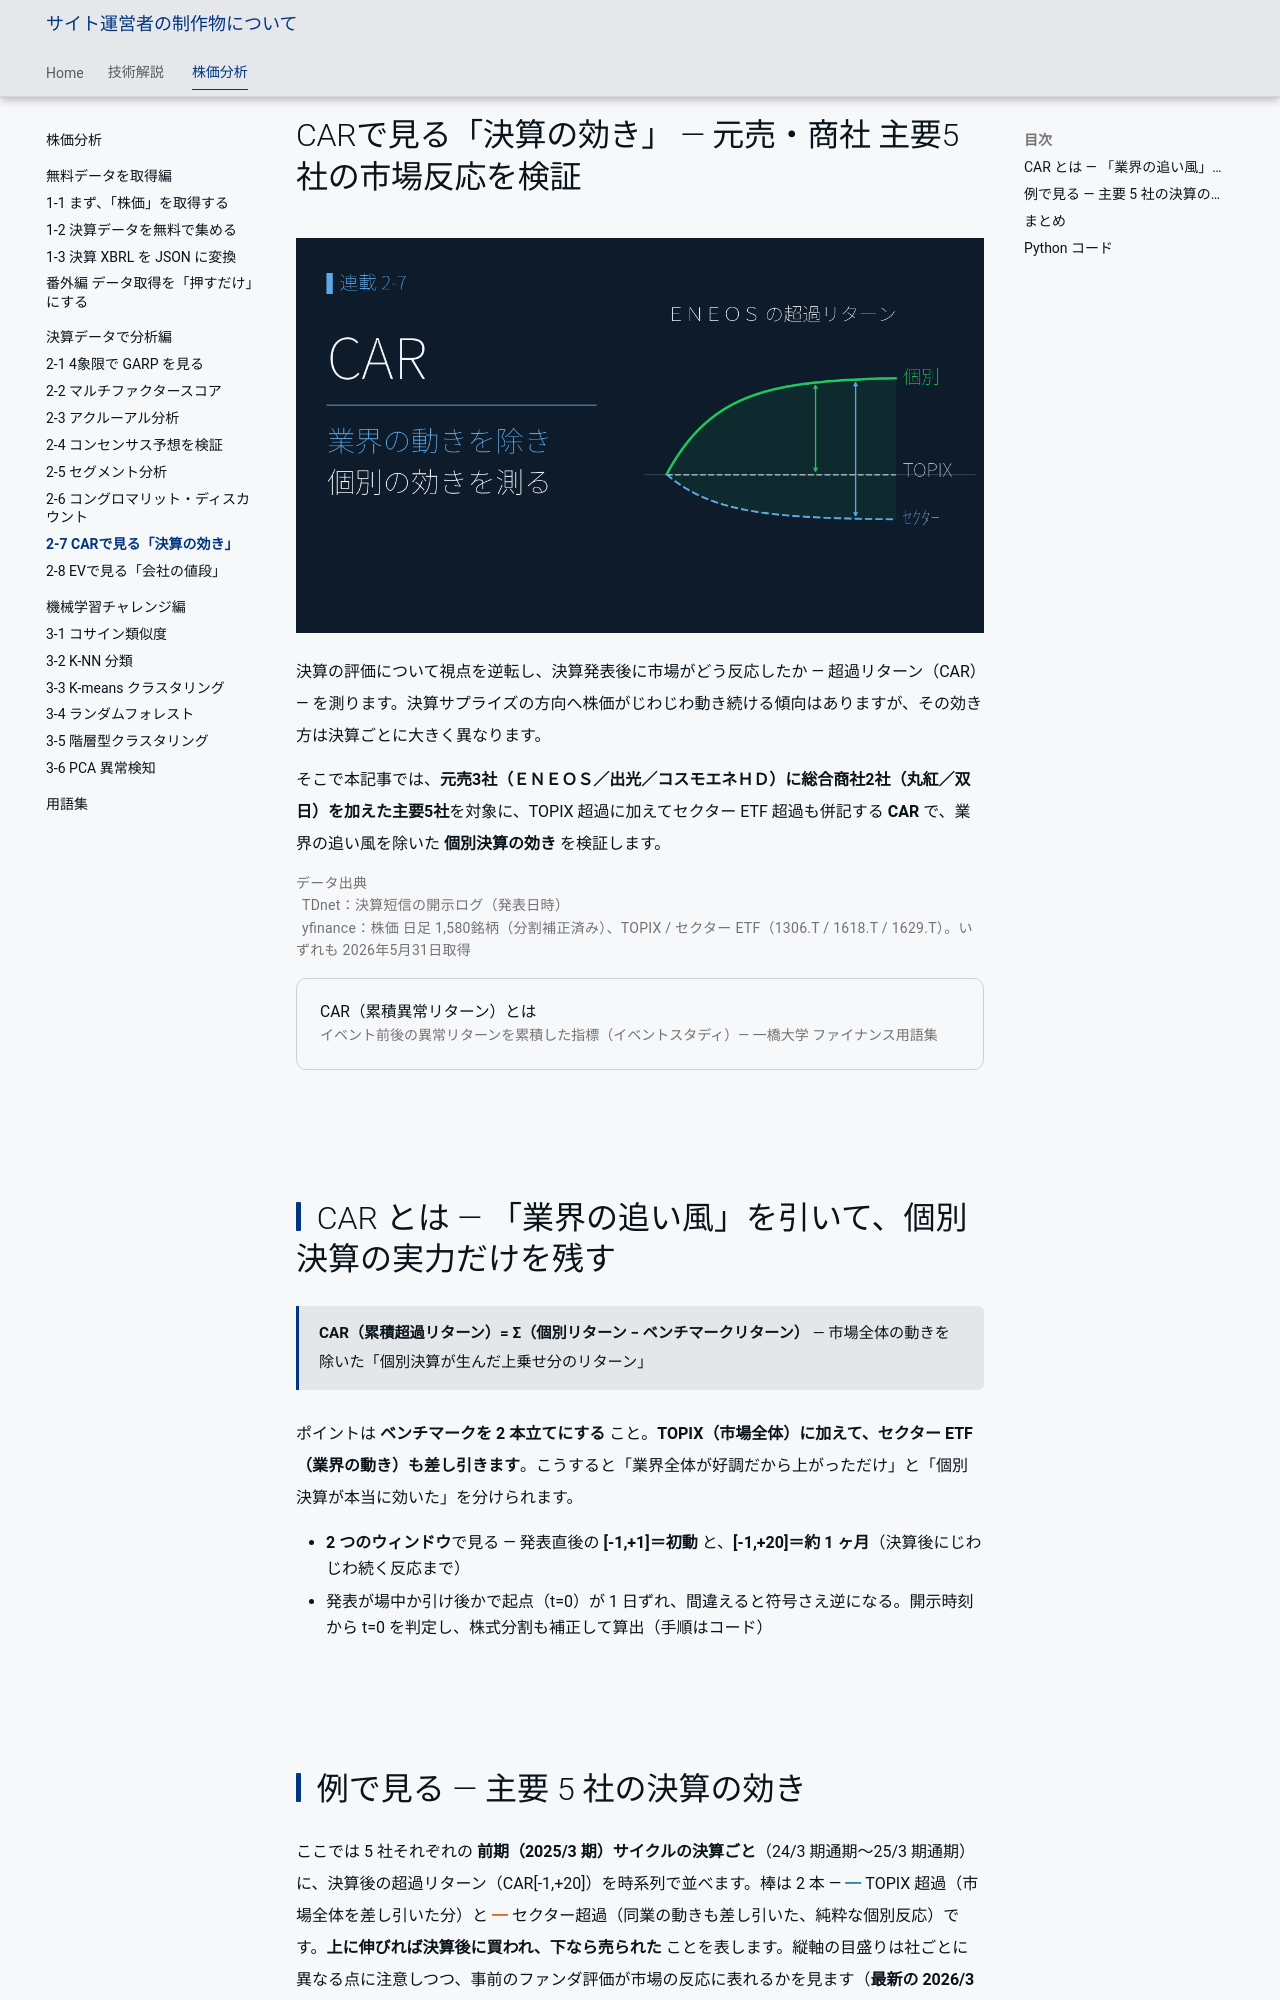

repository: minnanosaiban/tomo · page: blog/posts/02-07_narrative_car/index.html · generator: mkdocs

---
title: CARで見る「決算の効き」 ― 元売・商社 主要5社の市場反応を検証
description: 元売3社と総合商社2社を対象に、TOPIX超過とセクターETF超過を併記するCAR（累積超過リターン）で個別決算の効きを検証します。
image: https://minnanosaiban.github.io/tomo/blog/posts/img/02-07_narrative_car/00_thumbnail.png
url: https://minnanosaiban.github.io/tomo/blog/posts/02-07_narrative_car/
twitter_card: summary_large_image
---

# CARで見る「決算の効き」 ― 元売・商社 主要5社の市場反応を検証

![CARで決算の効きを測る](img/02-07_narrative_car/00_thumbnail.png){width="1280"}

決算の評価について視点を逆転し、決算発表後に市場がどう反応したか ― 超過リターン（CAR）― を測ります。決算サプライズの方向へ株価がじわじわ動き続ける傾向はありますが、その効き方は決算ごとに大きく異なります。

そこで本記事では、**元売3社（ＥＮＥＯＳ／出光／コスモエネＨＤ）に総合商社2社（丸紅／双日）を加えた主要5社**を対象に、TOPIX 超過に加えてセクター ETF 超過も併記する **CAR** で、業界の追い風を除いた **個別決算の効き** を検証します。

<p class="fig-meta">データ出典<br><i class="fa-solid fa-caret-right"></i>TDnet：決算短信の開示ログ（発表日時）<br><i class="fa-solid fa-caret-right"></i>yfinance：株価 日足 1,580銘柄（分割補正済み）、TOPIX / セクター ETF（1306.T / 1618.T / 1629.T）。いずれも 2026年5月31日取得</p>

<div class="ref-quiet">
<a class="ref-card ref-card--quiet" href="https://glossary.hub.hit-u.ac.jp/faq/show/171/" target="_blank" rel="noopener">
<span class="ref-card-body">
<span class="ref-card-title">CAR（累積異常リターン）とは</span>
<span class="ref-card-desc">イベント前後の異常リターンを累積した指標（イベントスタディ）― 一橋大学 ファイナンス用語集</span>
</span>
</a>
</div>


## CAR とは ― 「業界の追い風」を引いて、個別決算の実力だけを残す

<div class="keypoint" markdown="span">**CAR（累積超過リターン）= Σ（個別リターン − ベンチマークリターン）** ― 市場全体の動きを除いた「個別決算が生んだ上乗せ分のリターン」</div>

ポイントは **ベンチマークを 2 本立てにする** こと。**TOPIX（市場全体）に加えて、セクター ETF（業界の動き）も差し引きます**。こうすると「業界全体が好調だから上がっただけ」と「個別決算が本当に効いた」を分けられます。

- **2 つのウィンドウ**で見る ― 発表直後の **[-1,+1]＝初動** と、**[-1,+20]＝約 1 ヶ月**（決算後にじわじわ続く反応まで）
- 発表が場中か引け後かで起点（t=0）が 1 日ずれ、間違えると符号さえ逆になる。開示時刻から t=0 を判定し、株式分割も補正して算出（手順はコード）
